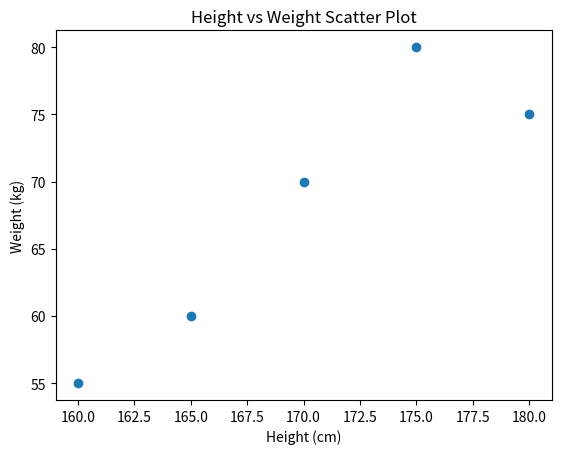

Write the Python code that produced this figure.
import matplotlib.pyplot as plt

# Data
height = [160, 170, 165, 180, 175]
weight = [55, 70, 60, 75, 80]

# Create scatter plot
plt.scatter(height, weight)

# Add titles and labels
plt.title('Height vs Weight Scatter Plot')
plt.xlabel('Height (cm)')
plt.ylabel('Weight (kg)')

# Display plot
plt.show()
